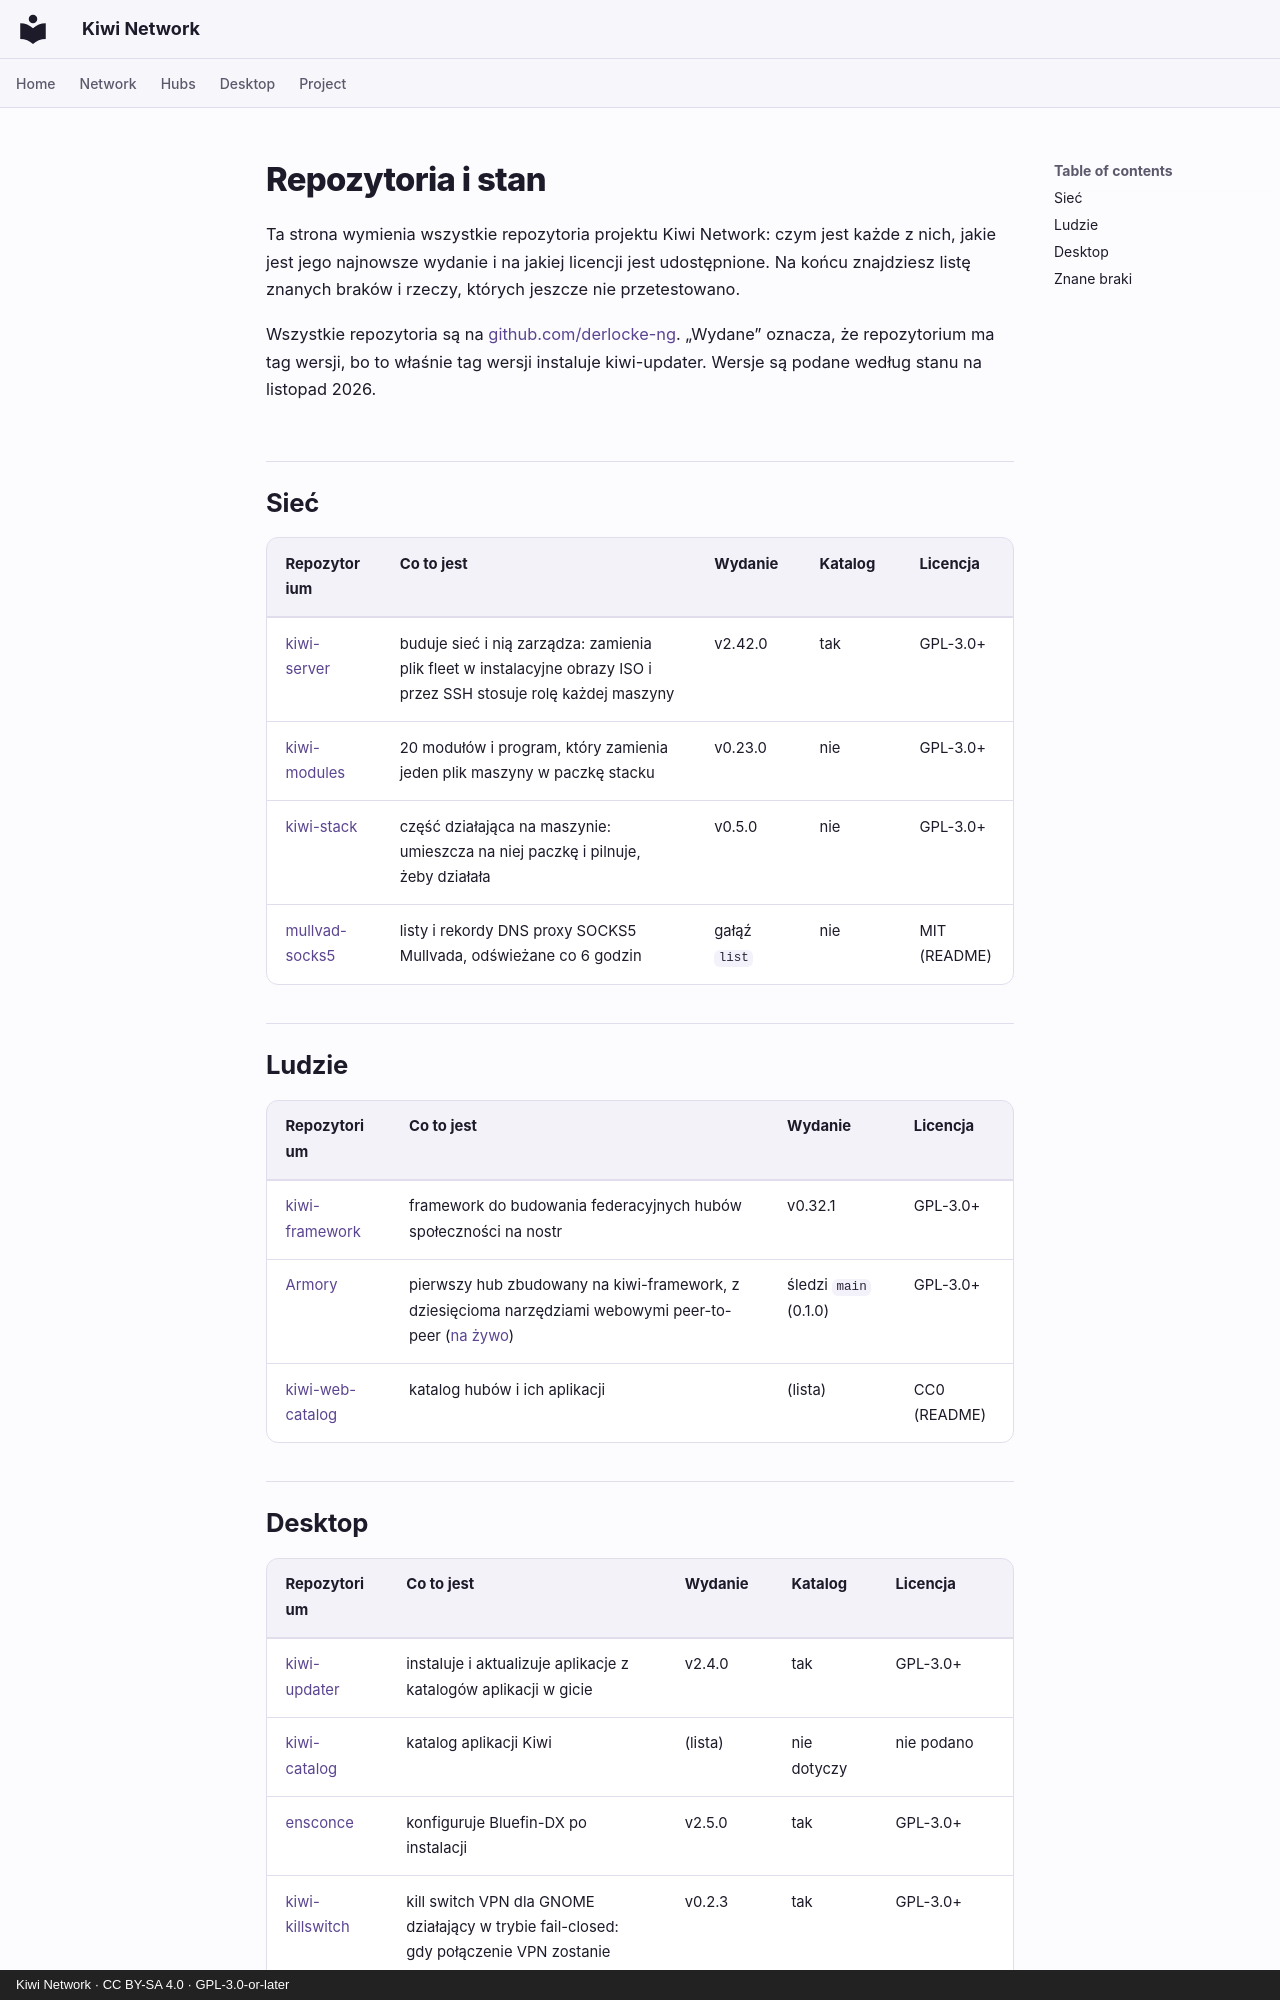

repository: derlocke-ng/kiwi-network · page: project/status.pl/index.html · generator: mkdocs · copyright: Kiwi Network · CC BY-SA 4.0 · GPL-3.0-or-later

# Repozytoria i stan

Ta strona wymienia wszystkie repozytoria projektu Kiwi Network: czym jest każde
z nich, jakie jest jego najnowsze wydanie i na jakiej licencji jest
udostępnione. Na końcu znajdziesz listę znanych braków i rzeczy, których jeszcze nie
przetestowano.

Wszystkie repozytoria są na [github.com/derlocke-ng](https://github.com/derlocke-ng).
„Wydane” oznacza, że repozytorium ma tag wersji, bo to właśnie tag wersji
instaluje kiwi-updater. Wersje są podane według stanu na listopad 2026.

## Sieć { #the-network }

| Repozytorium | Co to jest | Wydanie | Katalog | Licencja |
|---|---|---|---|---|
| [kiwi-server](https://github.com/derlocke-ng/kiwi-server) | buduje sieć i nią zarządza: zamienia plik fleet w instalacyjne obrazy ISO i przez SSH stosuje rolę każdej maszyny | v2.42.0 | tak | GPL-3.0+ |
| [kiwi-modules](https://github.com/derlocke-ng/kiwi-modules) | 20 modułów i program, który zamienia jeden plik maszyny w paczkę stacku | v0.23.0 | nie | GPL-3.0+ |
| [kiwi-stack](https://github.com/derlocke-ng/kiwi-stack) | część działająca na maszynie: umieszcza na niej paczkę i pilnuje, żeby działała | v0.5.0 | nie | GPL-3.0+ |
| [mullvad-socks5](https://github.com/derlocke-ng/mullvad-socks5) | listy i rekordy DNS proxy SOCKS5 Mullvada, odświeżane co 6 godzin | gałąź `list` | nie | MIT (README) |

## Ludzie { #people }

| Repozytorium | Co to jest | Wydanie | Licencja |
|---|---|---|---|
| [kiwi-framework](https://github.com/derlocke-ng/kiwi-framework) | framework do budowania federacyjnych hubów społeczności na nostr | v0.32.1 | GPL-3.0+ |
| [Armory](https://github.com/derlocke-ng/armory) | pierwszy hub zbudowany na kiwi-framework, z dziesięcioma narzędziami webowymi peer-to-peer ([na żywo](https://derlocke-ng.github.io/armory/)) | śledzi `main` (0.1.0) | GPL-3.0+ |
| [kiwi-web-catalog](https://github.com/derlocke-ng/kiwi-web-catalog) | katalog hubów i ich aplikacji | (lista) | CC0 (README) |
